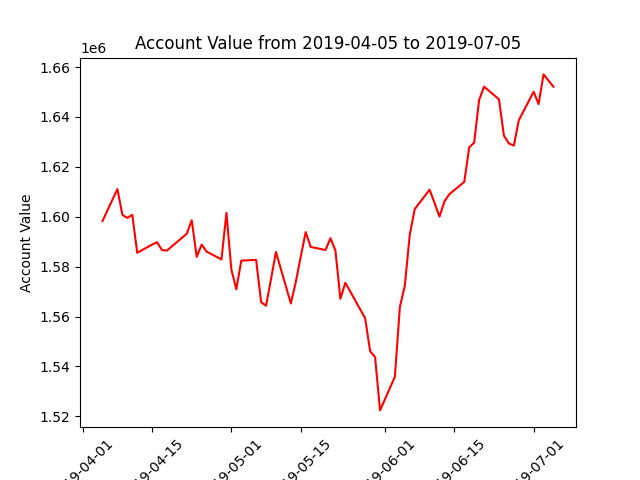

Source data for this figure (header and first rows):
datadate, account_value
20190405, 1598314
20190408, 1611098
20190409, 1600763
20190410, 1599547
20190411, 1600761
20190412, 1585578
20190415, 1588837
20190416, 1589788
20190417, 1586673
20190418, 1586449
20190422, 1593209
20190423, 1598624
20190424, 1583938
20190425, 1588826
20190426, 1586052
20190429, 1582881
20190430, 1601551
20190501, 1578813
20190502, 1570908
20190503, 1582439
20190506, 1582708
20190507, 1565763
20190508, 1564329
20190509, 1575007
20190510, 1585892
20190513, 1565247
20190514, 1573805
20190515, 1584034
20190516, 1593869
20190517, 1587891
20190520, 1586689
20190521, 1591408
20190522, 1586436
20190523, 1567123
20190524, 1573539
20190528, 1559322
20190529, 1546150
20190530, 1543754
20190531, 1522387
20190603, 1535872
20190604, 1563805
20190605, 1572333
20190606, 1592814
20190607, 1603056
20190610, 1610862
20190611, 1605534
20190612, 1600059
20190613, 1606164
20190614, 1609063
20190617, 1613973
20190618, 1627844
20190619, 1629704
20190620, 1646845
20190621, 1652160
20190624, 1647077
20190625, 1632533
20190626, 1629410
20190627, 1628477
20190628, 1638642
20190701, 1650105
... 3 more rows
